Dataset: dataset_v3 (GitHub, yannmeri/PREPARATION_PLAN). Classes: clay, loam, sand.

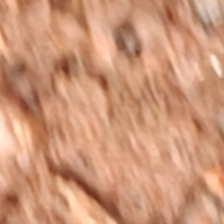
Label: clay

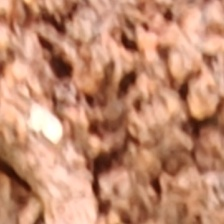
Label: clay

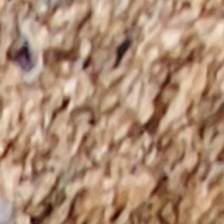
Label: sand

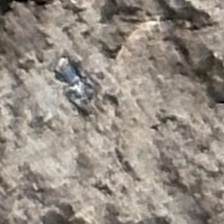
Label: loam

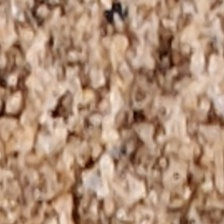
Label: sand

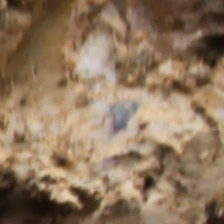
Label: loam
